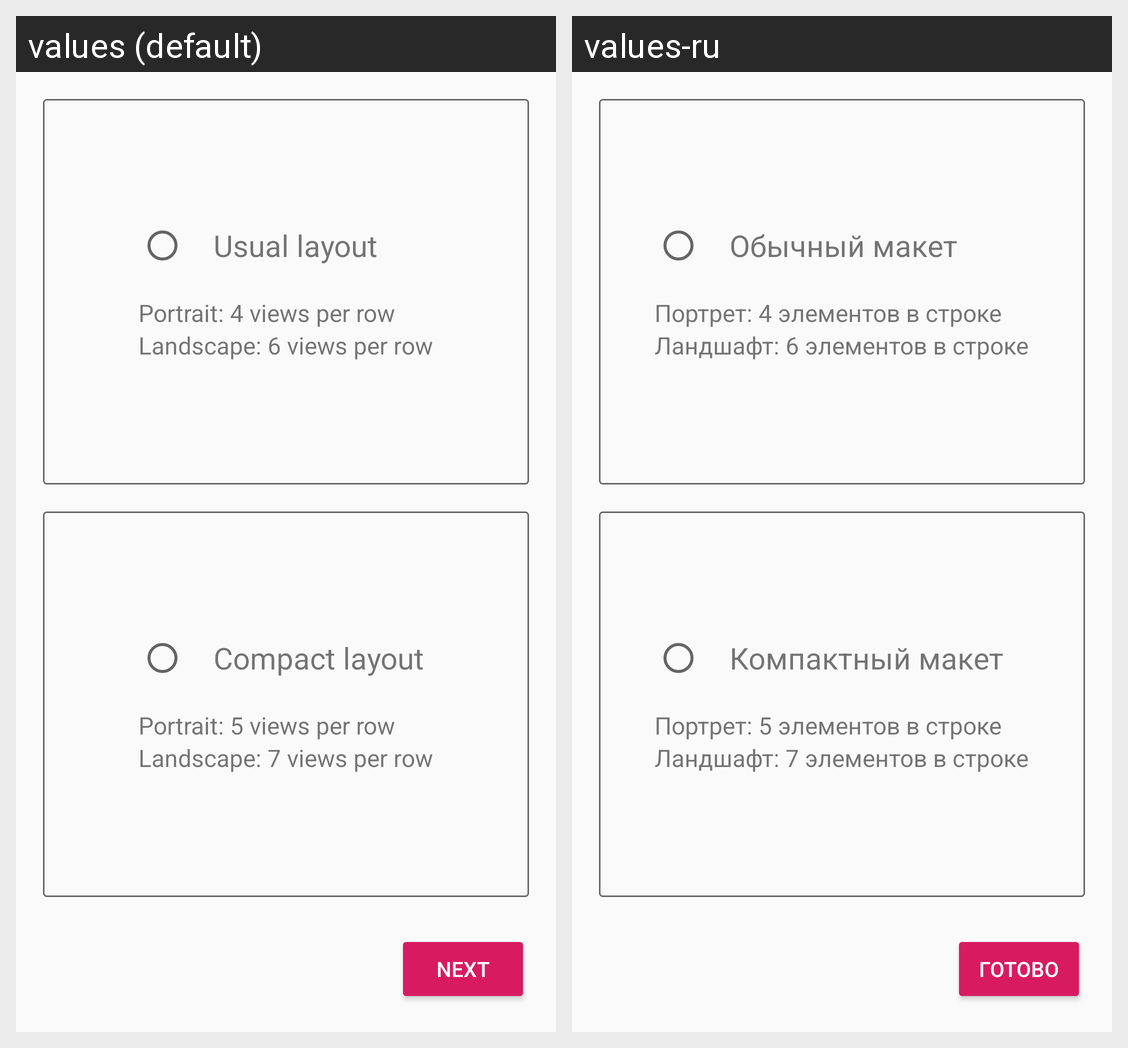

Here is an Android app screen in its default locale and in the app's own translations. Write out the translated-string differences for the strings that appear on this screen.
Android screen res/layout/fragment_wp_density_choice.xml rendered under 2 locales, left to right: values (default), values-ru. Device: Nexus 5 (rendered at 1080×1920; each locale shown at half size, 540×960, under a caption strip naming it); theme AppTheme.
Strings drawn on this screen, with the default value and each locale's value (text and hints the layout hard-codes, and strings that could not be matched under every locale, appear in the picture but are not listed):

usual_layout_name_text
  values: Usual layout
  values-ru: Обычный макет

portrait_usual_text
  values: Portrait: 4 views per row
  values-ru: Портрет: 4 элементов в строке

landscape_usual_text
  values: Landscape: 6 views per row
  values-ru: Ландшафт: 6 элементов в строке

compact_layout_name_text
  values: Compact layout
  values-ru: Компактный макет

portrait_compact_text
  values: Portrait: 5 views per row
  values-ru: Портрет: 5 элементов в строке

landscape_compact_text
  values: Landscape: 7 views per row
  values-ru: Ландшафт: 7 элементов в строке

finish_button_text
  values: Next
  values-ru: Готово
